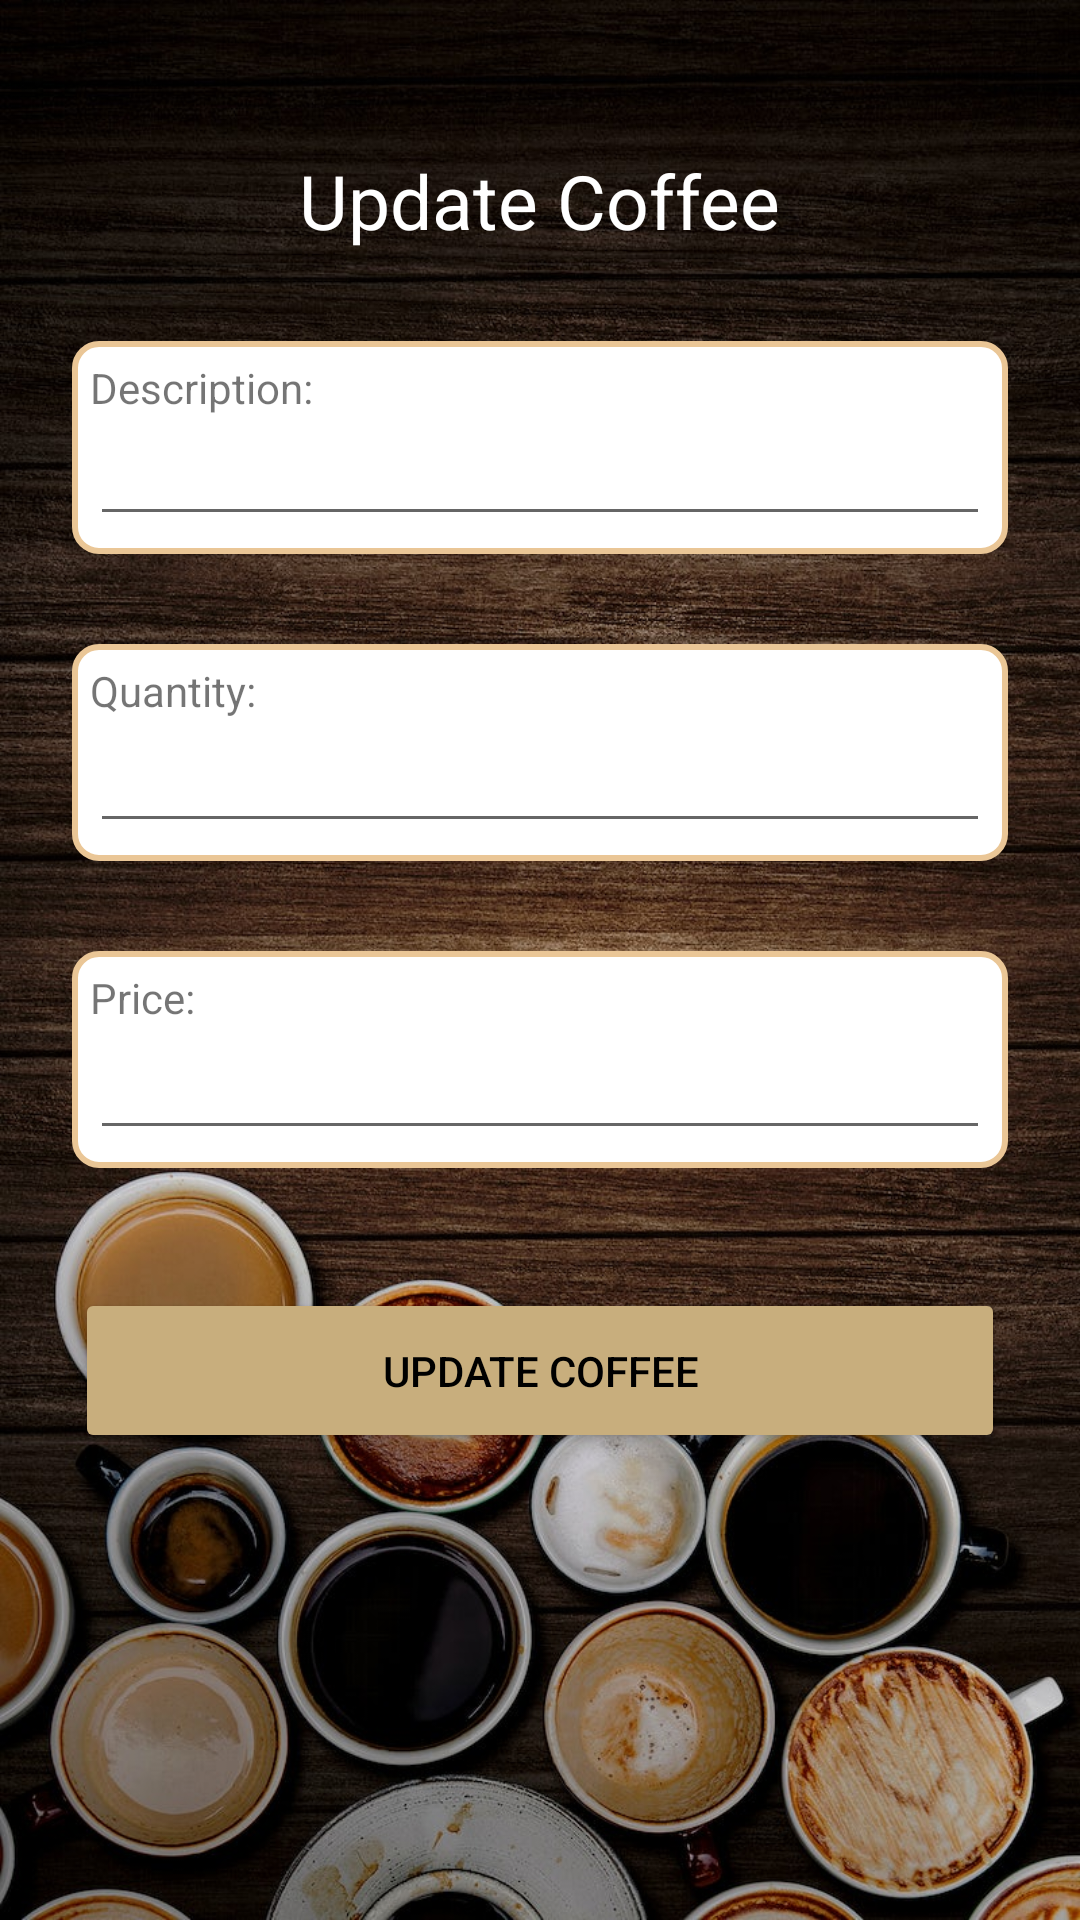

Reconstruct the res/layout file that produces this screen, plus the resources it refers to.
<!-- AndroidManifest.xml: application theme Theme.Assignment2_coffee -->
<!-- res/layout/activity_update_coffee.xml -->
<?xml version="1.0" encoding="utf-8"?>
<LinearLayout xmlns:android="http://schemas.android.com/apk/res/android"
    xmlns:app="http://schemas.android.com/apk/res-auto"
    xmlns:tools="http://schemas.android.com/tools"
    android:layout_width="match_parent"
    android:layout_height="match_parent"
    android:orientation="vertical"
    android:gravity="top|center"
    android:padding="20dp"
    android:background="@drawable/coffeebackground"
    tools:context=".UpdateCoffee">

    <TextView
        android:layout_width="wrap_content"
        android:layout_height="wrap_content"
        android:layout_marginTop="30dp"
        android:layout_marginBottom="30dp"
        android:textSize="25dp"
        android:textColor="@color/white"
        android:text="Update Coffee" />

    <LinearLayout
        android:layout_width="wrap_content"
        android:layout_height="wrap_content"
        android:orientation="vertical">

        <LinearLayout
            android:layout_width="wrap_content"
            android:layout_height="wrap_content"
            android:orientation="vertical"
            android:padding="6dp"
            android:background="@drawable/rounded_corners">
            <TextView
                android:layout_width="wrap_content"
                android:layout_height="wrap_content"
                android:text="Description:" />

            <EditText
                android:id ="@+id/editDescription"
                android:layout_width="300dp"
                android:layout_height="40dp"
                android:textColor="@color/black" />
        </LinearLayout>

        <LinearLayout
            android:layout_width="wrap_content"
            android:layout_height="wrap_content"
            android:orientation="vertical"
            android:layout_marginTop="30dp"
            android:padding="6dp"
            android:background="@drawable/rounded_corners">
            <TextView
                android:layout_width="wrap_content"
                android:layout_height="wrap_content"
                android:text="Quantity:" />

            <EditText
                android:id="@+id/editQuantity"
                android:layout_width="300dp"
                android:layout_height="wrap_content"
                android:text="" />
        </LinearLayout>

        <LinearLayout
            android:layout_width="wrap_content"
            android:layout_height="wrap_content"
            android:orientation="vertical"
            android:layout_marginTop="30dp"
            android:padding="6dp"
            android:background="@drawable/rounded_corners">
            <TextView
                android:layout_width="wrap_content"
                android:layout_height="wrap_content"
                android:text="Price:" />

            <EditText
                android:id ="@+id/editPrice"
                android:layout_width="300dp"
                android:layout_height="wrap_content"
                android:text=""/>
        </LinearLayout>

    </LinearLayout>

        <Button
            android:id ="@+id/btnUpdate"
            android:layout_width="310dp"
            android:layout_height="55dp"
            android:textColor="@color/black"
            android:text="Update Coffee"
            android:layout_marginTop="40dp"
            app:backgroundTint="@color/brown_regular"
            app:strokeColor="#BDB888"
            app:strokeWidth="1dp"/>

</LinearLayout>
<!-- resources referenced by this layout -->
<resources>
  <color name="black">#FF000000</color>
  <color name="brown_regular">#C8AE7D</color>
  <color name="white">#FFFFFFFF</color>
  <!-- drawable coffeebackground: jpg bitmap (drawable, 310253 bytes) -->
  <!-- drawable rounded_corners (drawable) -->
  <?xml version="1.0" encoding="utf-8"?>
  <shape xmlns:android="http://schemas.android.com/apk/res/android">
      <solid android:color="#FFFFFFFF" /> 
      <corners android:radius="8dp" /> 
      <stroke android:width="2dp" android:color="#EAC696" />
  </shape>
  <style name="Theme.Assignment2_coffee" parent="Theme.MaterialComponents.DayNight.DarkActionBar">
          
          <item name="colorPrimary">@color/purple_500</item>
          <item name="colorPrimaryVariant">@color/purple_700</item>
          <item name="colorOnPrimary">@color/white</item>
          
          <item name="colorSecondary">@color/teal_200</item>
          <item name="colorSecondaryVariant">@color/teal_700</item>
          <item name="colorOnSecondary">@color/black</item>
          
          <item name="android:statusBarColor" tools:targetApi="l">?attr/colorPrimaryVariant</item>
          
      </style>
  <color name="purple_500">#FF6200EE</color>
  <color name="purple_700">#FF3700B3</color>
  <color name="teal_200">#FF03DAC5</color>
  <color name="teal_700">#FF018786</color>
</resources>
